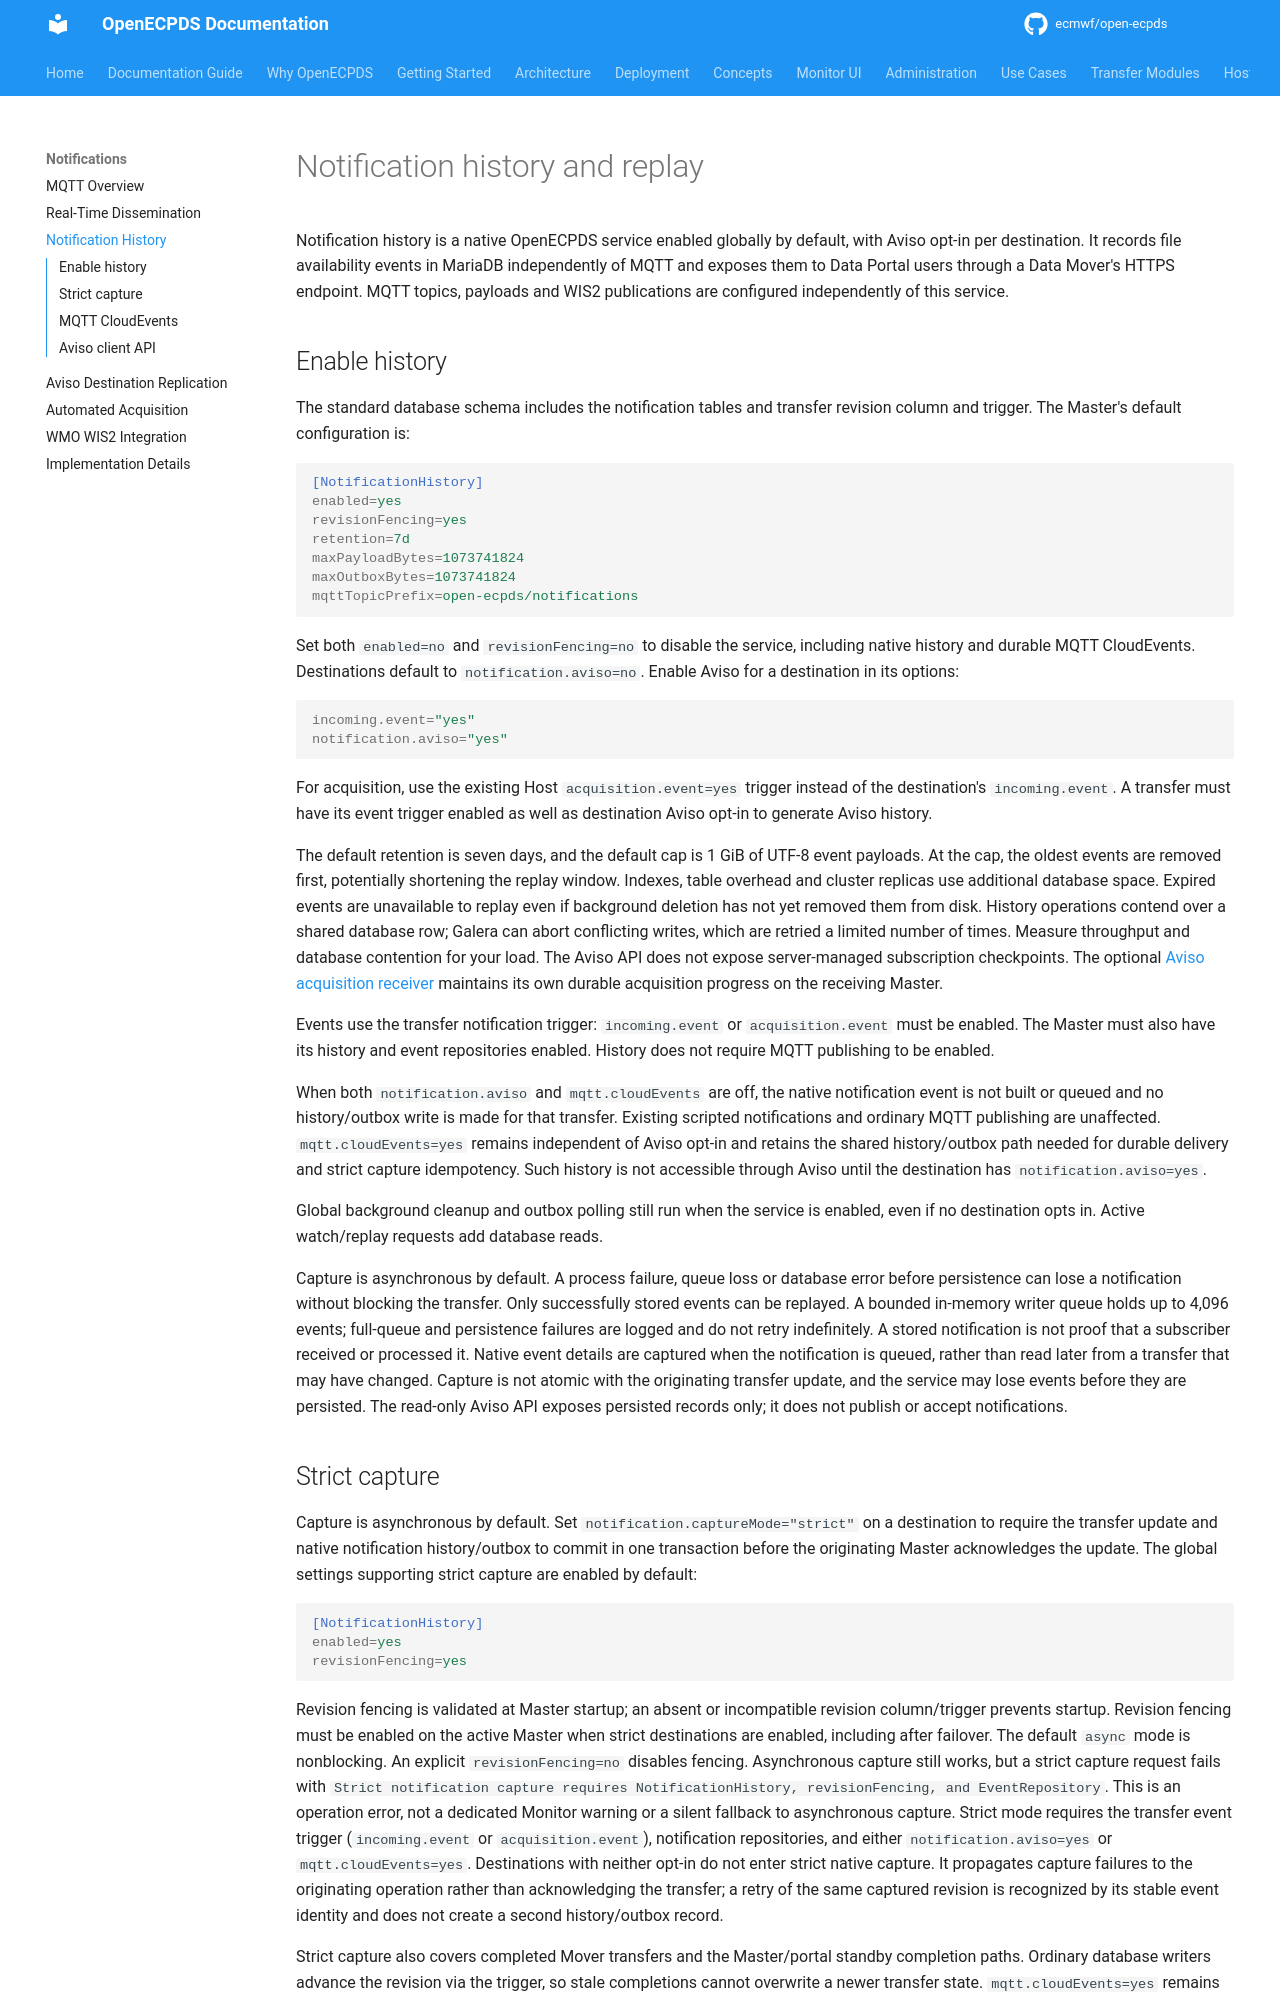

repository: ecmwf/open-ecpds · page: notifications/history/index.html · generator: mkdocs

# Notification history and replay

Notification history is a native OpenECPDS service enabled globally by default,
with Aviso opt-in per destination. It records file
availability events in MariaDB independently of MQTT and exposes them to Data
Portal users through a Data Mover's HTTPS endpoint. MQTT topics, payloads and WIS2
publications are configured independently of this service.

## Enable history

The standard database schema includes the notification tables and transfer
revision column and trigger.
The Master's default configuration is:

```ini
[NotificationHistory]
enabled=yes
revisionFencing=yes
retention=7d
maxPayloadBytes=1073741824
maxOutboxBytes=1073741824
mqttTopicPrefix=open-ecpds/notifications
```

Set both `enabled=no` and `revisionFencing=no` to disable the service, including
native history and durable MQTT CloudEvents. Destinations default to
`notification.aviso=no`. Enable Aviso
for a destination in its options:

```ini
incoming.event="yes"
notification.aviso="yes"
```

For acquisition, use the existing Host `acquisition.event=yes` trigger instead
of the destination's `incoming.event`. A transfer must have its event trigger
enabled as well as destination Aviso opt-in to generate Aviso history.

The default retention is seven days, and the default cap is 1 GiB of UTF-8 event
payloads. At the cap, the oldest events are removed first, potentially shortening
the replay window.
Indexes, table overhead and cluster replicas use additional database space.
Expired events are unavailable to replay even if background deletion has not
yet removed them from disk. History operations contend over a shared database
row; Galera can abort conflicting writes, which are retried a limited number
of times. Measure throughput and database contention for your load.
The Aviso API does not expose server-managed subscription checkpoints.
The optional [Aviso acquisition receiver](aviso-acquisition.md) maintains its own
durable acquisition progress on the receiving Master.

Events use the transfer notification trigger: `incoming.event` or
`acquisition.event` must be enabled. The Master
must also have its history and event repositories enabled. History does not
require MQTT publishing to be enabled.

When both `notification.aviso` and `mqtt.cloudEvents` are off, the native
notification event is not built or queued and no history/outbox write is made
for that transfer. Existing scripted notifications and ordinary MQTT publishing
are unaffected. `mqtt.cloudEvents=yes` remains independent of Aviso opt-in and
retains the shared history/outbox path needed for durable delivery and strict
capture idempotency. Such history is not accessible through Aviso until the
destination has `notification.aviso=yes`.

Global background cleanup and outbox polling still run when the service is
enabled, even if no destination opts in. Active watch/replay requests add
database reads.

Capture is asynchronous by default. A process failure, queue
loss or database error before persistence can lose a notification without
blocking the transfer. Only successfully stored events can be replayed. A
bounded in-memory writer queue holds up to 4,096 events; full-queue and
persistence failures are logged and do not retry indefinitely. A
stored notification is not proof that a subscriber received or processed it.
Native event details are captured when the notification is queued, rather than
read later from a transfer that may have changed.
Capture is not atomic with the originating transfer update, and the service
may lose events before they are persisted. The read-only Aviso API exposes
persisted records only; it does not publish or accept notifications.
